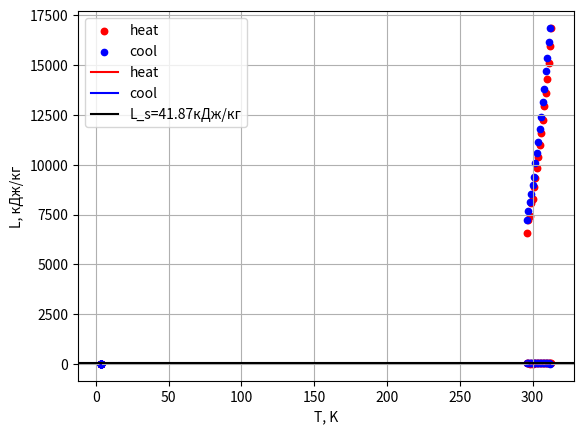

The matplotlib source for this figure:
import math

import matplotlib.pyplot as plt
import numpy as np

T_hot = [t for t in range(23 + 273, 41 + 273)]
T_cold = [t for t in range(39 + 273, 22 + 273, -1)]
T = T_hot + T_cold
h_hot = [48.29, 52.95, 54.42, 59.37, 61, 65.14, 68.79, 72.38, 76.19, 80.75, 85.28, 89.95, 95.28, 100.13, 105.01, 111.13,
         117.22, 123.94]
h_cold = [123.89, 118.63, 113.03, 107.98, 101.24, 96.59, 91.19, 86.74, 82, 77.94, 74.3, 69.16, 65.88, 62.65, 59.88,
          56.54, 53.26]
h = h_hot + h_cold
P_hot = [136 * h_hot[i] for i in range(len(h_hot))]
P_cold = [136 * h_cold[i] for i in range(len(h_cold))]
P = P_hot + P_cold
plt.scatter(T_hot, P_hot, s=np.array([1.2]) * len(h_hot), color='red', label='heat')
plt.scatter(T_cold, P_cold, s=np.array([1.2]) * len(h_cold), color='blue', label='cool')
plt.xlabel('T, K')
plt.ylabel('P, Па')
plt.legend()
plt.grid()
plt.savefig('1.png')
plt.show()

lnP_hot = [math.log(P_hot[i], math.e) for i in range(len(P_hot))]
lnP_cold = [math.log(P_hot[i], math.e) for i in range(len(P_cold))]
T1_hot = [1 / T_hot[i] * 1000 for i in range(len(T_hot))]
T1_cold = [1 / T_cold[i] * 1000 for i in range(len(T_cold))]
plt.plot(T1_hot, np.polyval(np.polyfit(T1_hot, lnP_hot, 1), T1_hot), color='red', label='heat')
plt.scatter(T1_hot, lnP_hot, s=np.array([1.2]) * len(T1_hot), color='red')
plt.plot(T1_cold, np.polyval(np.polyfit(T1_cold, lnP_cold, 1), T1_cold), color='blue', label='cool')
plt.scatter(T1_cold, lnP_cold, s=np.array([1.2]) * len(T1_cold), color='blue')
plt.xlabel('1/T * 1000')
plt.ylabel('ln P')
plt.legend()
plt.grid()
plt.savefig('2.png')
plt.show()

# вычисление по первой кривой
k_hot = [(P_hot[len(P_hot) - 1] - P_hot[0]) / (T_hot[len(T_hot) - 1] - T_hot[0])] + [
    (P_hot[i] - P_hot[i - 1]) / (T_hot[i] - T_hot[i - 1]) for i in range(1, len(P_hot))]
k_cold = [(P_cold[len(P_cold) - 1] - P_cold[0]) / (T_cold[len(T_cold) - 1] - T_cold[0])] + [
    (P_cold[i] - P_cold[i - 1]) / (T_cold[i] - T_cold[i - 1]) for i in range(1, len(P_cold))]
R = 8.31
L_hot = [round(R * T_hot[i] ** 2 / P_hot[i] * k_hot[i] / 1000, 1) for i in range(len(P_hot))]
L_cold = [round(R * T_cold[i] ** 2 / P_cold[i] * k_cold[i] / 1000, 1) for i in range(len(P_cold))]
L = L_hot + L_cold
L_s = sum(L) / len(L)
plt.scatter(T_hot, L_hot, color='red', s=np.array([1.2]) * len(T_hot))
plt.scatter(T_cold, L_cold, color='blue', s=np.array([1.2]) * len(T_cold))
plt.plot(T_hot, L_hot, color='red')
plt.plot(T_cold, L_cold, color='blue')
plt.axhline(y=L_s, color='black', linestyle='-', label='L_s=' + str(round(L_s, 2)) + 'кДж/кг')
plt.grid()
plt.legend()
plt.xlabel('T, K')
plt.ylabel('L, кДж/кг')
plt.savefig('3.png')
plt.show()
print(L)

# вычисление по прямой
k_new_hot = np.polyfit(T1_hot, lnP_hot, 1)[0]
k_new_cold = np.polyfit(T1_cold, lnP_cold, 1)[0]
L_new_hot = -R * k_new_hot
L_new_cold = -R * k_new_cold
print(round(L_new_hot, 2))
print(round(L_new_cold, 2))
